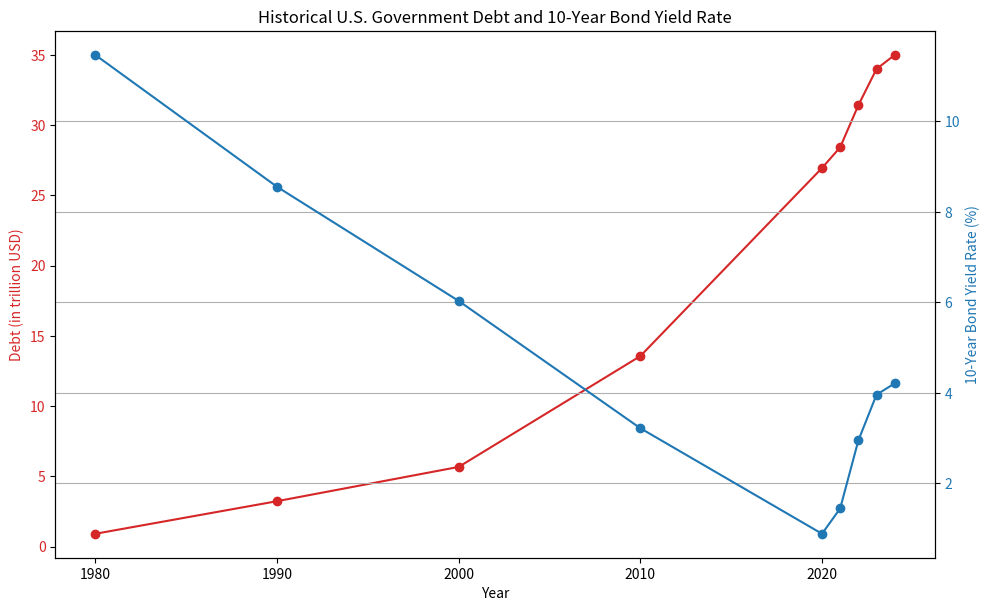

The matplotlib source for this figure:
import matplotlib.pyplot as plt

# Data for U.S. government debt (in trillion USD)
us_debt = {
    1980: 0.91,
    1990: 3.23,
    2000: 5.67,
    2010: 13.56,
    2020: 26.95,
    2021: 28.43,
    2022: 31.42,
    2023: 34,
    2024: 35
}

# Data for U.S. 10-year bond yield rate (in percentage)
us_bond_yield = {
    1980: 11.46,
    1990: 8.55,
    2000: 6.03,
    2010: 3.22,
    2020: 0.89,
    2021: 1.45,
    2022: 2.95,
    2023: 3.96,
    2024: 4.21
}

# Extract years and values for plotting
years_debt = list(us_debt.keys())
debt = list(us_debt.values())

years_bond_yield = list(us_bond_yield.keys())
bond_yield = list(us_bond_yield.values())

# Plotting the data
fig, ax1 = plt.subplots(figsize=(10, 6))

color = 'tab:red'
ax1.set_xlabel('Year')
ax1.set_ylabel('Debt (in trillion USD)', color=color)
ax1.plot(years_debt, debt, marker='o', color=color, label='U.S. Government Debt')
ax1.tick_params(axis='y', labelcolor=color)

ax2 = ax1.twinx()
color = 'tab:blue'
ax2.set_ylabel('10-Year Bond Yield Rate (%)', color=color)
ax2.plot(years_bond_yield, bond_yield, marker='o', color=color, label='10-Year Bond Yield Rate')
ax2.tick_params(axis='y', labelcolor=color)

fig.tight_layout()
plt.title('Historical U.S. Government Debt and 10-Year Bond Yield Rate')
plt.grid(True)
plt.show()


